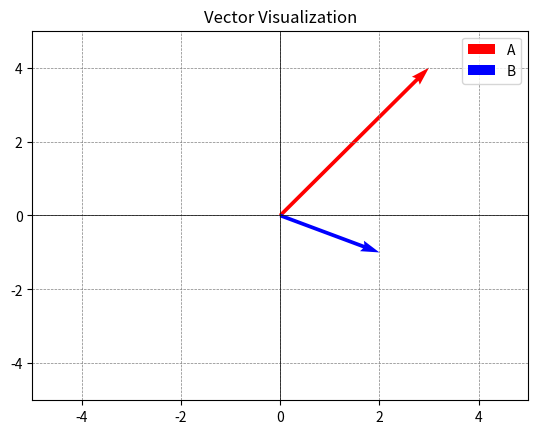

Recreate this plot in Python.
import matplotlib.pyplot as plt

# Define vectors
A = [3, 4]
B = [2, -1]

# Plot the vectors
plt.quiver(0, 0, A[0], A[1], angles='xy', scale_units='xy', scale=1, color='r', label='A')
plt.quiver(0, 0, B[0], B[1], angles='xy', scale_units='xy', scale=1, color='b', label='B')

# Configure plot
plt.xlim(-5, 5)
plt.ylim(-5, 5)
plt.axhline(0, color='black', linewidth=0.5)
plt.axvline(0, color='black', linewidth=0.5)
plt.grid(color='gray', linestyle='--', linewidth=0.5)
plt.legend()
plt.title("Vector Visualization")
plt.show()
